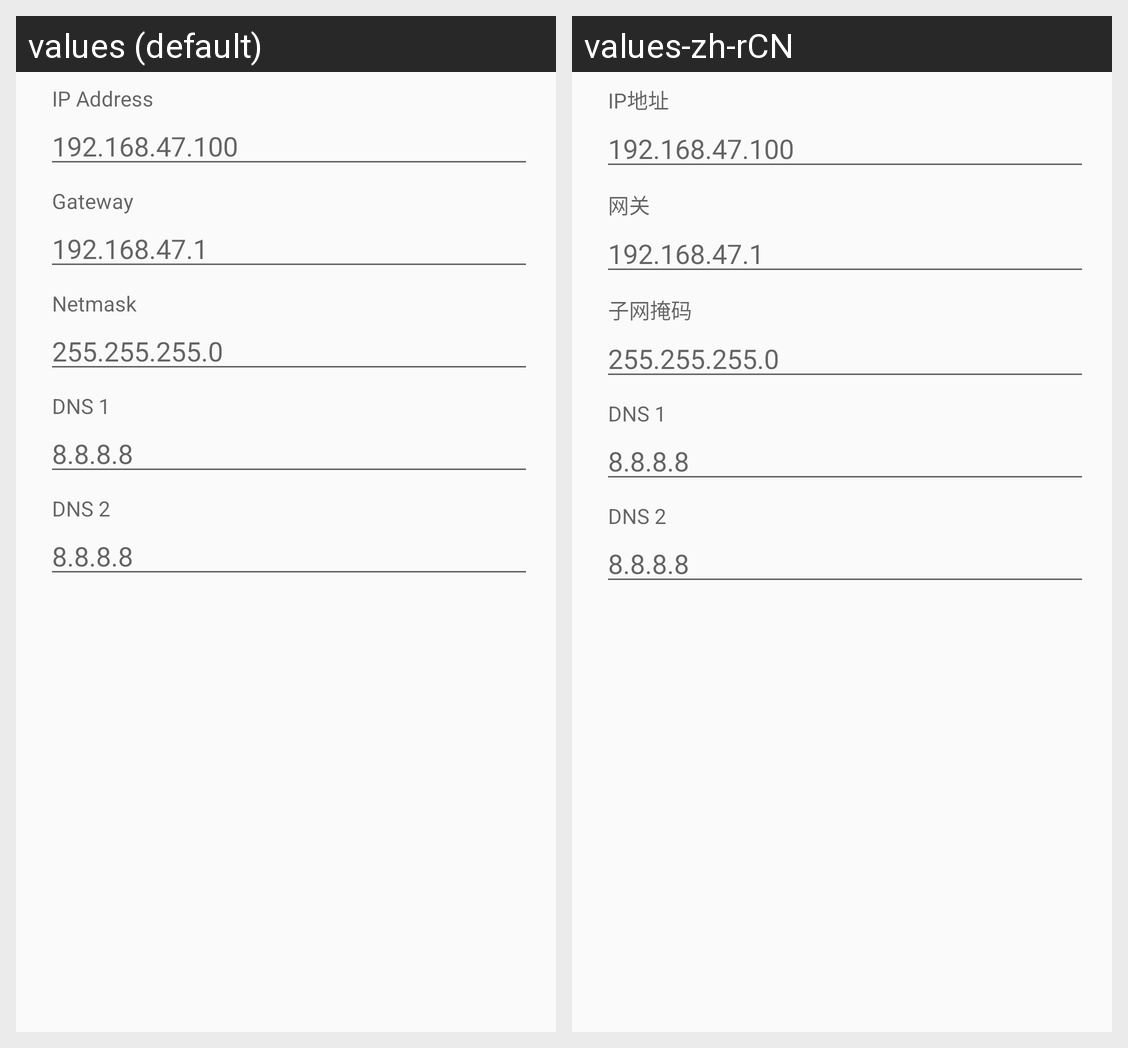

Locale-by-locale string values for the Android screen shown in this grid:
Android screen res/layout/static_ip_dialog.xml rendered under 2 locales, left to right: values (default), values-zh-rCN. Device: Nexus 5 (rendered at 1080×1920; each locale shown at half size, 540×960, under a caption strip naming it); theme AppTheme.
Strings drawn on this screen, with the default value and each locale's value (text and hints the layout hard-codes, and strings that could not be matched under every locale, appear in the picture but are not listed):

ip
  values: IP Address
  values-zh-rCN: IP地址

gateway
  values: Gateway
  values-zh-rCN: 网关

netmask
  values: Netmask
  values-zh-rCN: 子网掩码

dns1
  values: DNS 1
  values-zh-rCN: DNS 1

dns2
  values: DNS 2
  values-zh-rCN: DNS 2
